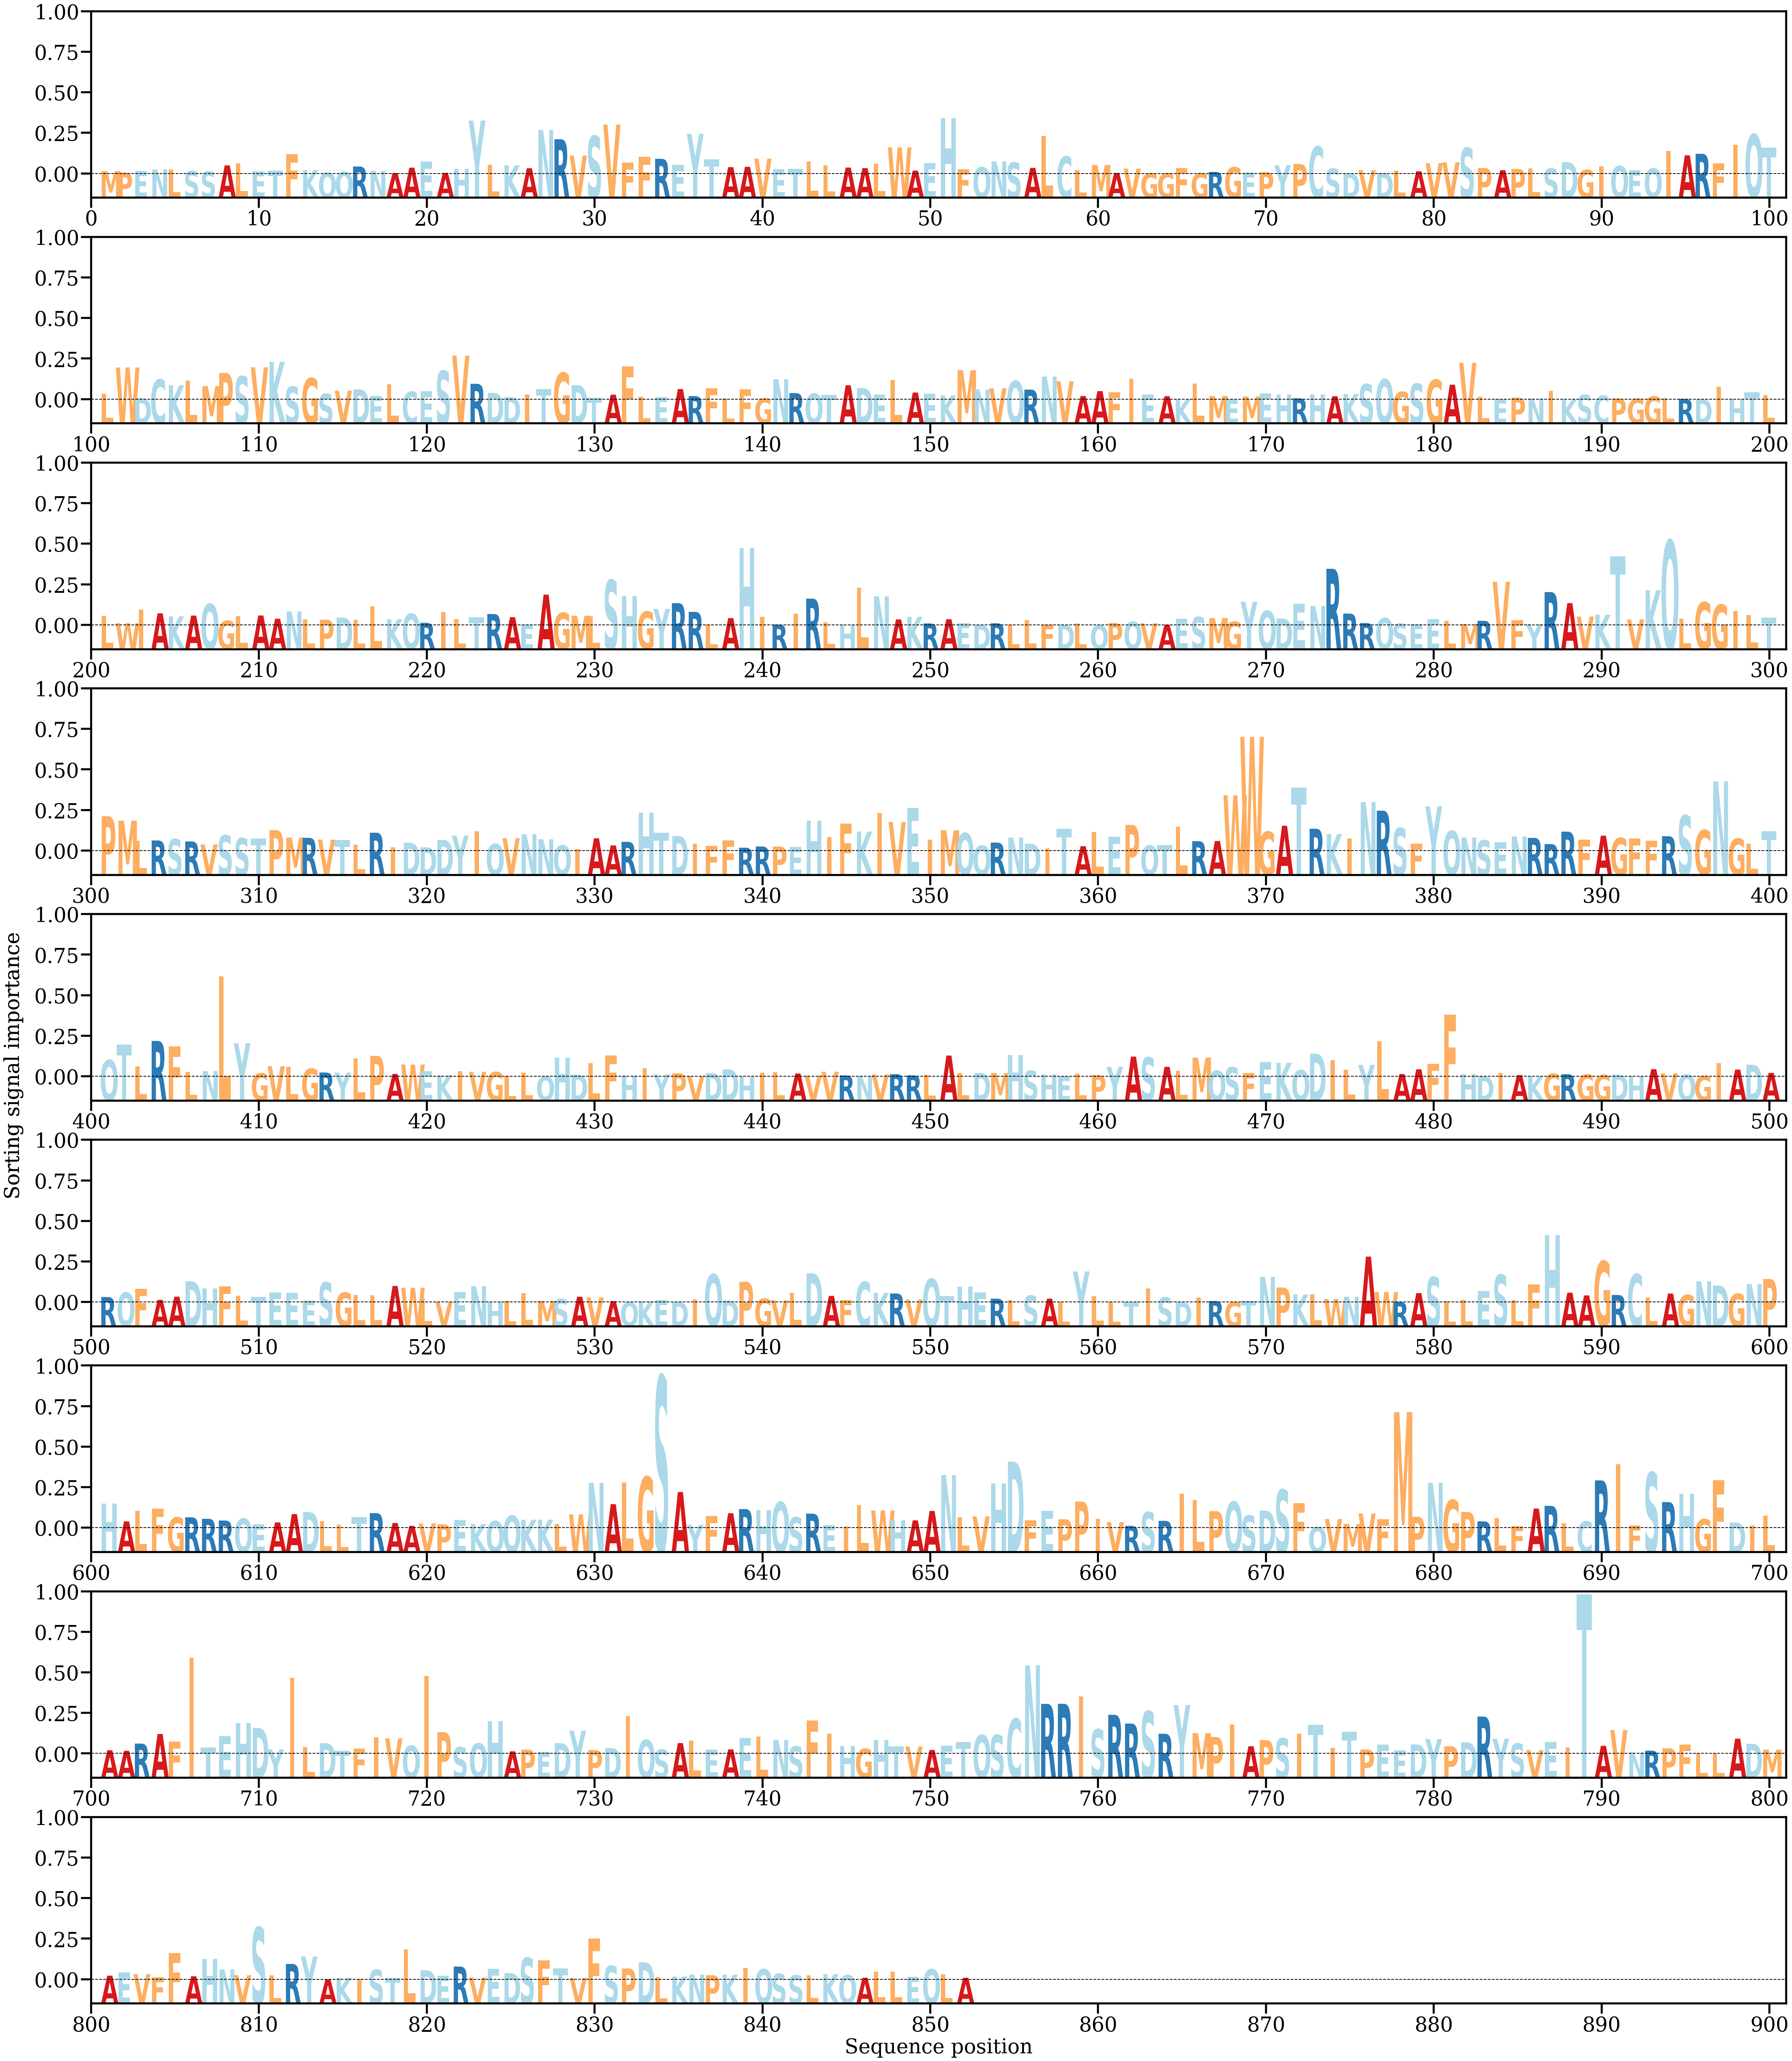

Source data for this figure (header and first rows):
AA, Alpha
M, [0.00022869]
P, [0.00010717]
E, [0.00023776]
N, [0.00037442]
L, [0.00037718]
S, [0.00023611]
S, [0.00020462]
A, [0.00072177]
L, [0.00090595]
E, [0.00022048]
T, [0.00026411]
F, [0.0016944]
K, [0.00030278]
Q, [9.662934e-05]
Q, [0.00016657]
R, [0.00062435]
N, [0.00024066]
A, [6.112571e-05]
A, [0.00052553]
E, [0.00103885]
A, [7.372524e-05]
H, [0.00042248]
Y, [0.00457139]
L, [0.00076504]
K, [0.00072599]
A, [0.0004744]
N, [0.00376693]
R, [0.00296815]
V, [0.00156599]
S, [0.00325564]
V, [0.00423163]
F, [0.00096204]
F, [0.00145772]
R, [0.00128438]
E, [0.00077048]
Y, [0.00342732]
T, [0.00124505]
A, [0.00056853]
A, [0.00059781]
V, [0.00130221]
E, [0.00038056]
T, [0.00041825]
L, [0.00105717]
L, [0.00073705]
A, [0.00053275]
A, [0.00048673]
L, [0.0008586]
W, [0.00226826]
A, [0.00027041]
E, [0.00093687]
H, [0.00478048]
F, [0.00039344]
Q, [0.00056458]
N, [0.00106742]
S, [0.00096425]
A, [0.0005041]
L, [0.00323804]
C, [0.0014919]
L, [0.00029068]
M, [0.00075565]
... 792 more rows
